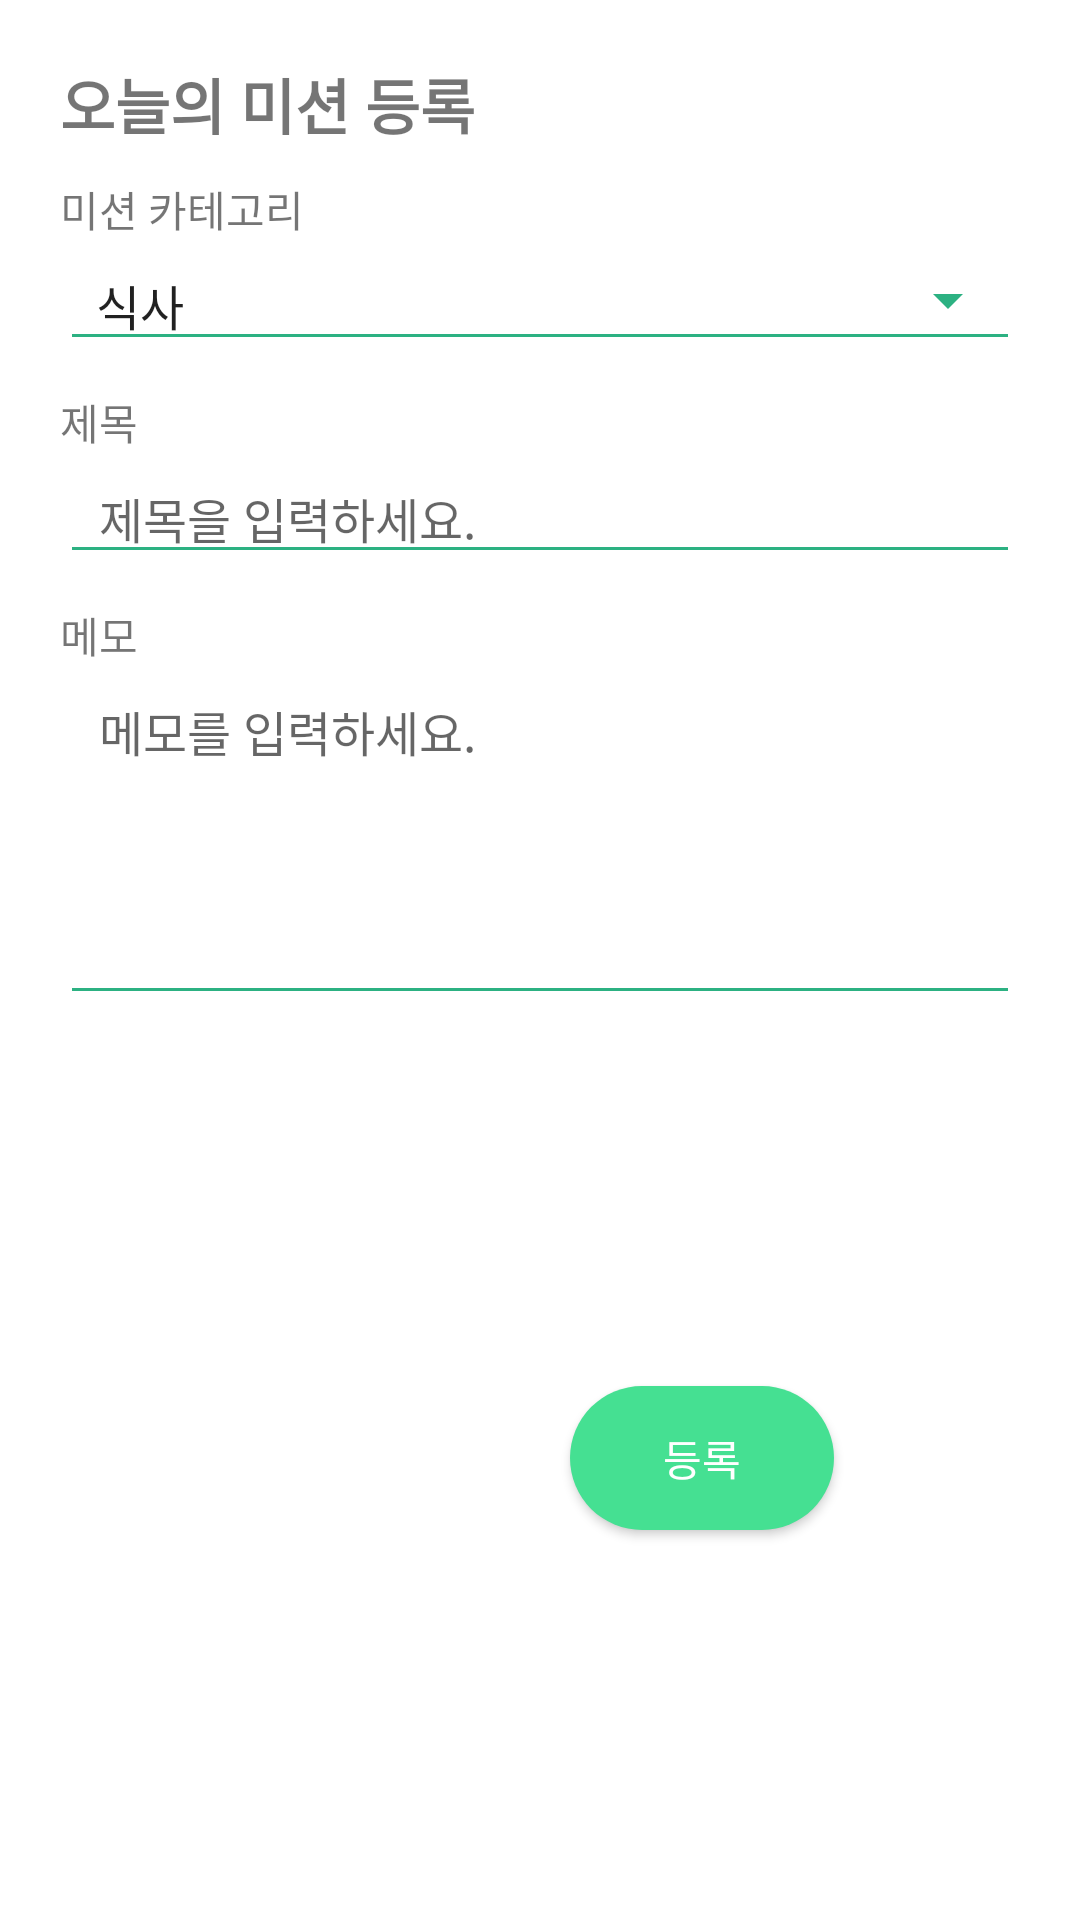

Reconstruct the res/layout file that produces this screen, plus the resources it refers to.
<!-- AndroidManifest.xml: application theme Theme.Samgim -->
<!-- res/layout/mission_add.xml -->
<?xml version="1.0" encoding="utf-8"?>
<LinearLayout
    xmlns:android="http://schemas.android.com/apk/res/android"
    xmlns:app="http://schemas.android.com/apk/res-auto"
    android:layout_width="match_parent"
    android:layout_height="match_parent"
    android:orientation="vertical"
    android:paddingVertical="20dp"
    android:paddingHorizontal="20dp">
        <LinearLayout
            android:layout_width="match_parent"
            android:layout_height="0dp"
            android:layout_weight="1"
            android:orientation="vertical">
                <TextView
                    android:id="@+id/textView"
                    android:layout_width="wrap_content"
                    android:layout_height="wrap_content"
                    android:text="오늘의 미션 등록"
                    android:textSize="20dp"
                    android:textStyle="bold" />

                <TextView
                    android:layout_width="match_parent"
                    android:layout_height="wrap_content"
                    android:text="미션 카테고리"
                    android:layout_marginTop="10dp"/>
                <Spinner
                    android:id="@+id/spinner"
                    style="@style/Widget.AppCompat.Spinner.Underlined"
                    android:theme="@style/borderColor"
                    android:entries="@array/todo_array"
                    android:layout_width="match_parent"
                    android:layout_height="wrap_content"
                    android:spinnerMode="dialog"
                    app:layout_constraintBottom_toBottomOf="parent"
                    app:layout_constraintEnd_toEndOf="parent"
                    app:layout_constraintStart_toStartOf="parent"
                    app:layout_constraintTop_toTopOf="parent"/>
                
                
                
                
                
                
                
                
                <TextView
                    android:layout_width="match_parent"
                    android:layout_height="wrap_content"
                    android:text="제목"
                    android:layout_marginTop="10dp"/>
                <EditText
                    android:id="@+id/write_title"
                    android:theme="@style/borderColor"
                    android:layout_width="match_parent"
                    android:layout_height="wrap_content"
                    android:textSize="16dp"
                    android:paddingLeft="13dp"
                    android:hint="제목을 입력하세요."/>
                <TextView
                    android:layout_width="match_parent"
                    android:layout_height="wrap_content"
                    android:text="메모"
                    android:layout_marginTop="10dp"/>
                <EditText
                    android:textSize="16dp"
                    android:id="@+id/write_memo"
                    android:theme="@style/borderColor"
                    android:paddingLeft="13dp"
                    android:layout_width="match_parent"
                    android:layout_height="wrap_content"
                    android:hint="메모를 입력하세요."
                    android:inputType="text|textMultiLine"
                    android:scrollbars="vertical"
                    android:lines="5"
                    android:gravity="top|left"/>

                <TextView
                    android:layout_width="match_parent"
                    android:layout_height="wrap_content"
                    android:visibility="gone"
                    android:id="@+id/select_category"/>
        </LinearLayout>



        <LinearLayout
            android:layout_width="match_parent"
            android:layout_height="wrap_content"
            android:orientation="horizontal"
            android:gravity="center"
            android:paddingBottom="100dp"
            android:clipToPadding="false">
                <android.widget.Button
                    android:layout_width="wrap_content"
                    android:layout_height="wrap_content"
                    android:text="취소"
                    android:id="@+id/cancelBtn"
                    android:textColor="@color/white"
                    android:background="@drawable/button2"
                    android:layout_margin="10dp"/>
                <android.widget.Button
                    android:layout_width="wrap_content"
                    android:layout_height="wrap_content"
                    android:text="등록"
                    android:id="@+id/addBtn"
                    android:textColor="@color/white"
                    android:background="@drawable/button1"
                    android:layout_margin="10dp"/>
        </LinearLayout>


</LinearLayout>
<!-- resources referenced by this layout -->
<resources>
  <string-array name="todo_array">
          <item>식사</item>
          <item>공부</item>
          <item>운동</item>
          <item>수면</item>
          <item>기타</item>
      </string-array>
  <color name="white">#FFFFFFFF</color>
  <!-- drawable button1 (drawable) -->
  <?xml version="1.0" encoding="utf-8"?>
  <shape
      xmlns:android="http://schemas.android.com/apk/res/android"
      android:shape="rectangle">
      <solid android:color="@color/green_500" />
      <corners android:radius="50dp" />
  </shape>
  <style name="borderColor">
          
          <item name="colorAccent">@color/green_500</item>
          
          <item name="colorControlNormal">@color/green_700</item>
      </style>
  <style name="Theme.Samgim" parent="Theme.MaterialComponents.DayNight.DarkActionBar">
          
          <item name="colorPrimary">@color/green_500</item>
          <item name="colorPrimaryVariant">@color/green_700</item>
          <item name="colorOnPrimary">@color/white</item>
          
          <item name="colorSecondary">@color/teal_200</item>
          <item name="colorSecondaryVariant">@color/teal_700</item>
          <item name="colorOnSecondary">@color/black</item>
          
          <item name="android:statusBarColor">?attr/colorPrimaryVariant</item>
          
      </style>
  <color name="green_500">#45e092</color>
  <color name="green_700">#2cb182</color>
  <color name="teal_200">#FF03DAC5</color>
  <color name="teal_700">#FF018786</color>
  <color name="black">#FF000000</color>
</resources>
